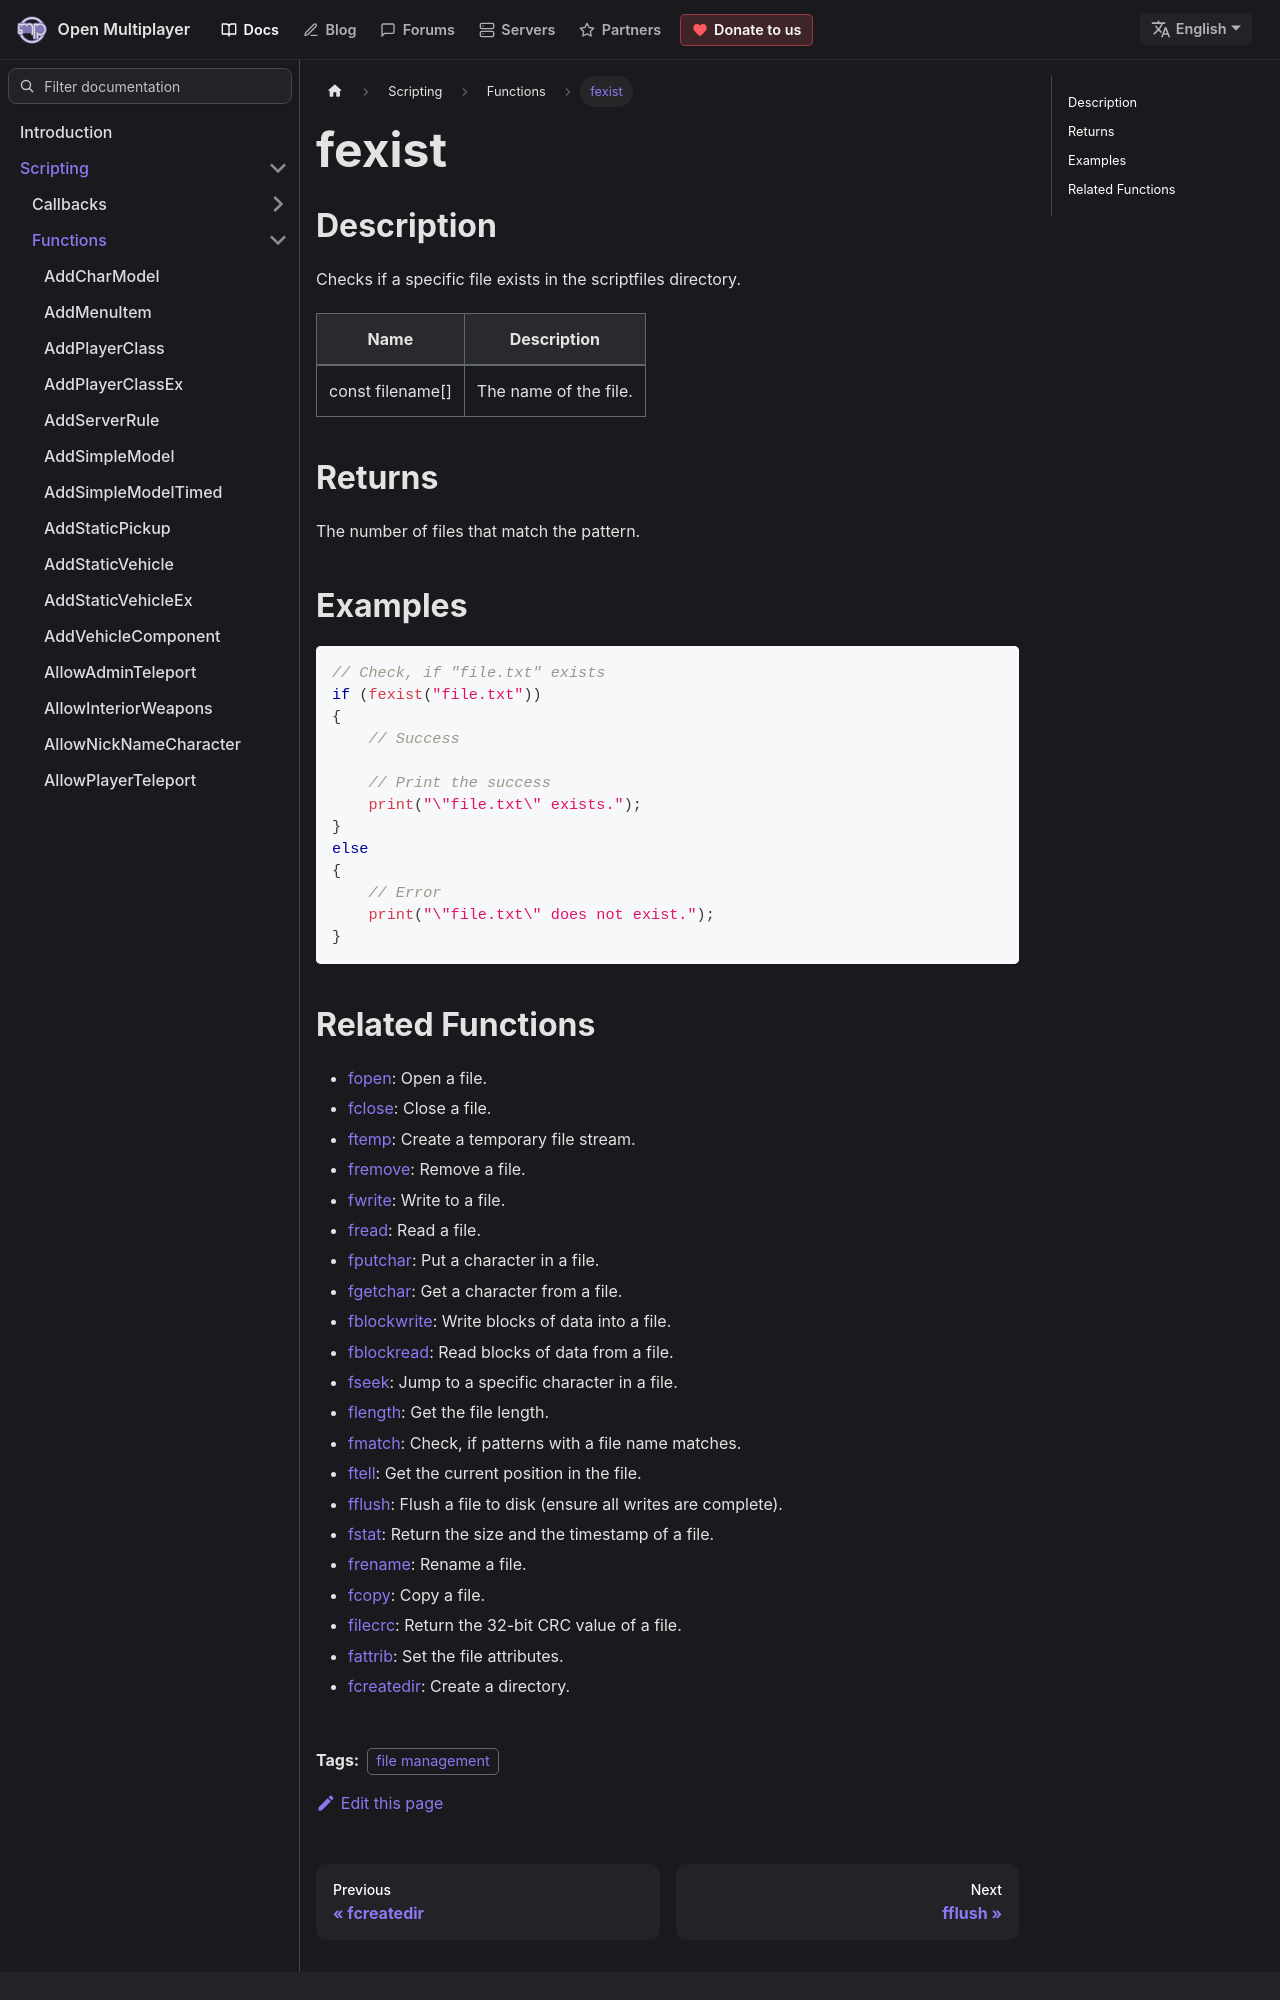

repository: openmultiplayer/web · page: docs/scripting/functions/fexist.html · generator: docusaurus

---
title: fexist
sidebar_label: fexist
description: Checks if a specific file exists in the scriptfiles directory.
tags: ["file management"]
---

## Description

Checks if a specific file exists in the scriptfiles directory.

| Name             | Description           |
| ---------------- | --------------------- |
| const filename[] | The name of the file. |

## Returns

The number of files that match the pattern.

## Examples

```c
// Check, if "file.txt" exists
if (fexist("file.txt"))
{
    // Success

    // Print the success
    print("\"file.txt\" exists.");
}
else
{
    // Error
    print("\"file.txt\" does not exist.");
}
```
